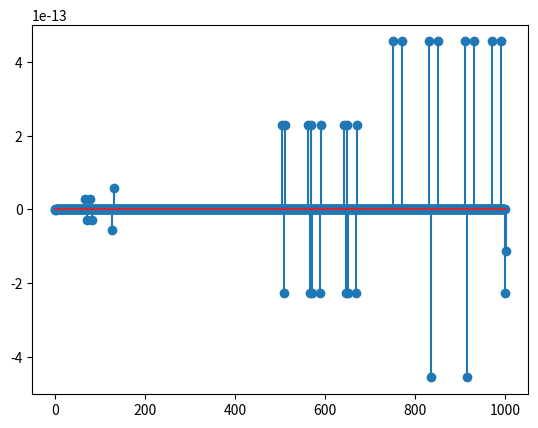

Write Python code to recreate this figure.
import numpy as np
import matplotlib.pyplot as plt
from scipy.fft import fft, ifft

# Infinite duration (or "long") input signal
x = np.arange(1, 1001)

# Non-zero samples of finite-length impulse response
h = np.ones(3)

# Number of impulse response non-zero samples
Nh = len(h)

# Block (segment) length
Nb = 5

# Choose a power of 2 FFT size
Nfft = 2 ** np.ceil(np.log2(Nh + Nb - 1)).astype(int)

# Number of input samples
Nx = len(x)

# Pre-compute impulse response DFT, with zero-padding
H = fft(h, Nfft)

# Initialize index for first sample of current block
begin_index = 0

# Pre-allocate space for convolution output
y = np.zeros(Nh + Nx - 1)

# Loop over all blocks
while begin_index < Nx:
    end_sample = min(begin_index + Nb, Nx)  # Last sample of current block
    Xblock = fft(x[begin_index:end_sample], Nfft)  # DFT of block
    yblock = ifft(Xblock * H, Nfft)  # Get circular convolution result
    output_index = min(begin_index + Nfft, Nh + Nx - 1)  # Auxiliary variable
    # Add partial result, ensuring to only use the real part of the complex numbers
    y[begin_index:output_index] += yblock[:output_index - begin_index].real
    begin_index += Nb  # Shift beginning of block


# Compare the error with result from conv
error = y - np.convolve(x, h, mode='full')
plt.stem(error)
plt.show()